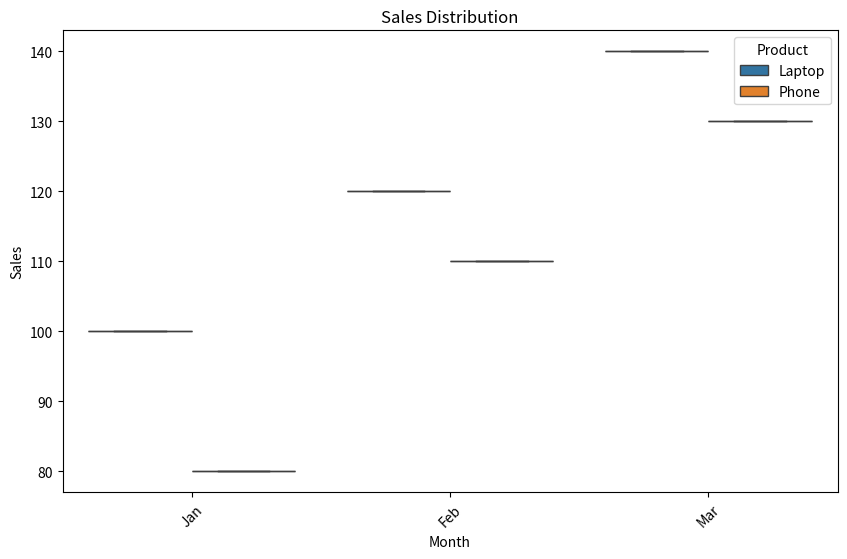

This chart was generated by the following Python code:
import pandas as pd
import seaborn as sns
import matplotlib.pyplot as plt

data = {
    "Month": ["Jan", "Feb", "Mar", "Jan", "Feb", "Mar"],
    "Sales": [100, 120, 140, 80, 110, 130],
    "Product": [
        "Laptop", "Laptop", "Laptop",
        "Phone", "Phone", "Phone"
    ]
}

df = pd.DataFrame(data)

# sns.lineplot(
#     data=df,
#     x="Month",
#     y="Sales",
#     hue="Product",
#     marker="o",
#     palette="Set2",
#     # order=["Jan", "Feb", "Mar"],
#     hue_order=["Laptop", "Phone"],
#     estimator="median",
#     errorbar="sd"
# )

# plt.title("Sales by Product")

# plt.show()

# sns.barplot(
#     data=df,
#     x="Department",
#     y="Salary",
#     hue="Gender",
#     estimator="median"
# )

# plt.title("Average Salary by Department and Gender")

# plt.xlabel("Department")

# plt.ylabel("Average Salary")

# plt.show()

plt.figure(figsize=(10, 6))

sns.boxplot(
    data=df,
    x="Month",
    y="Sales",
    hue="Product"
)

plt.title("Sales Distribution")
plt.xlabel("Month")
plt.ylabel("Sales")

plt.xticks(rotation=45)

plt.show()
